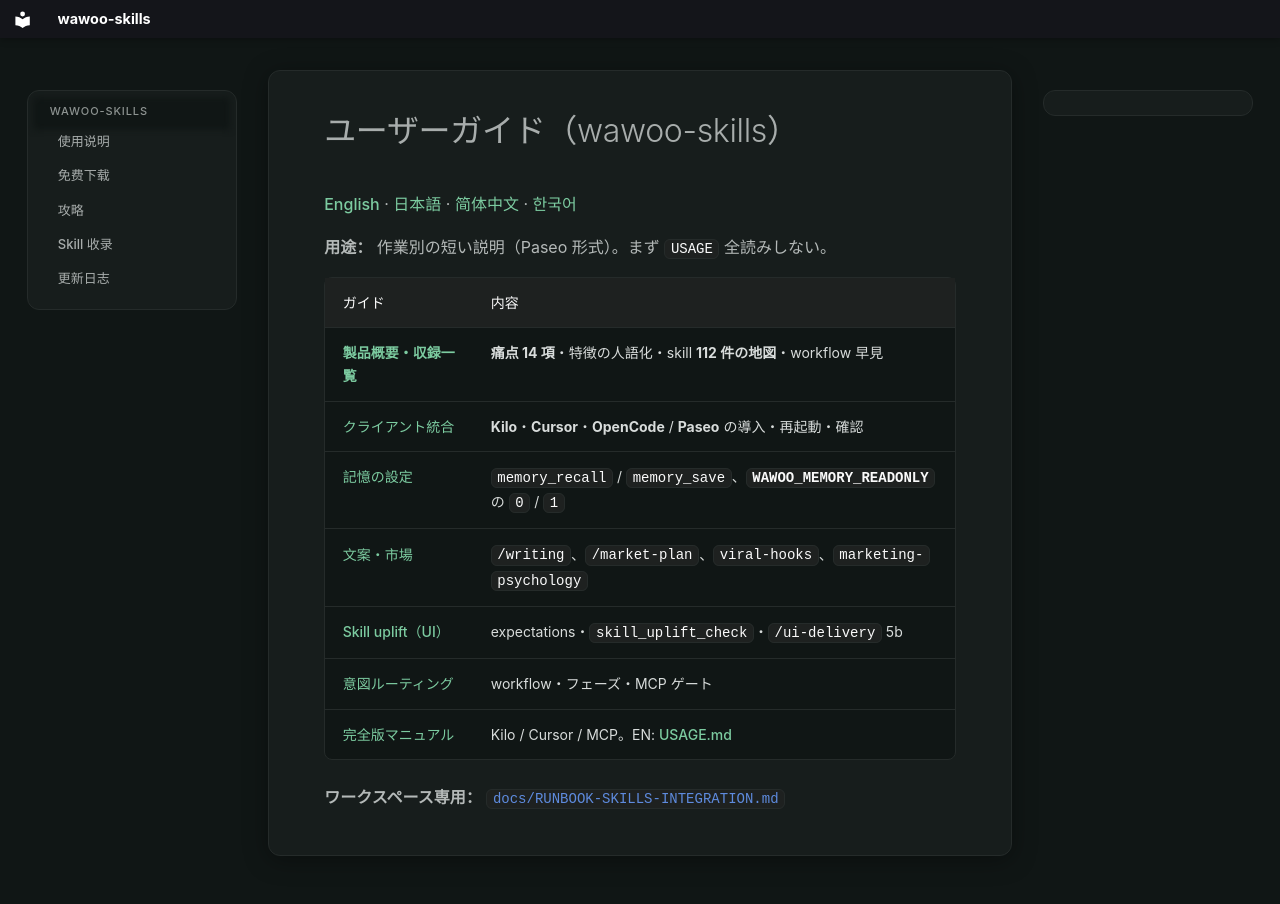

repository: parkwoo/wawoo-agent-skills · page: GUIDES.ja/index.html · generator: mkdocs

# ユーザーガイド（wawoo-skills）

[English](GUIDES.md) · [日本語](GUIDES.ja.md) · [简体中文](GUIDES.zh-CN.md) · [한국어](GUIDES.ko.md)

**用途：** 作業別の短い説明（Paseo 形式）。まず `USAGE` 全読みしない。

| ガイド | 内容 |
|--------|------|
| [**製品概要・収録一覧**](PRODUCT-OVERVIEW.ja.md) | **痛点 14 項**・特徴の人語化・skill **112 件の地図**・workflow 早見 |
| [クライアント統合](CLIENT-INTEGRATION-GUIDE.ja.md) | **Kilo**・**Cursor**・**OpenCode** / **Paseo** の導入・再起動・確認 |
| [記憶の設定](MEMORY-CLIENT-GUIDE.ja.md) | `memory_recall` / `memory_save`、**`WAWOO_MEMORY_READONLY`** の `0` / `1` |
| [文案・市場](COPY-MARKETING-GUIDE.ja.md) | `/writing`、`/market-plan`、`viral-hooks`、`marketing-psychology` |
| [Skill uplift（UI）](SKILL-UPLIFT-PILOT.ja.md) | expectations・`skill_uplift_check`・`/ui-delivery` 5b |
| [意図ルーティング](INTENT-ROUTING.ja.md) | workflow・フェーズ・MCP ゲート |
| [完全版マニュアル](USAGE.ja.md) | Kilo / Cursor / MCP。EN: [USAGE.md](USAGE.md) |

**ワークスペース専用：** [`docs/RUNBOOK-SKILLS-INTEGRATION.md`](../../docs/RUNBOOK-SKILLS-INTEGRATION.md)
